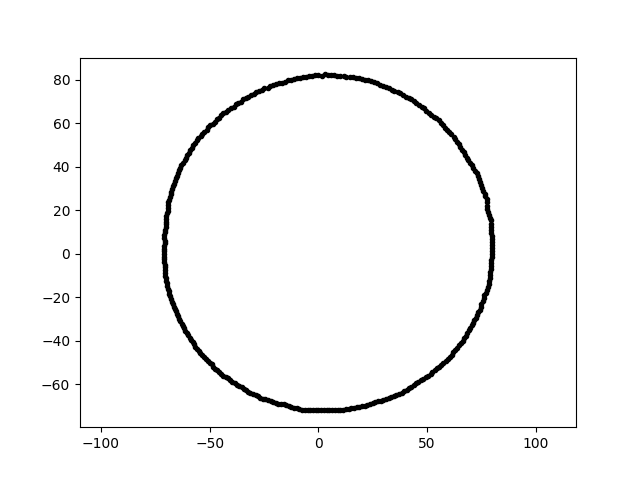

Source data for this figure (header and first rows):
5.049109149638249562e-15, 8.245821004315098435e+01, 1.300000000000000000e+01
-1.317204767980611017e-14, -7.170528781020510678e+01, 1.300000000000000000e+01
6.757481215694122056e+01, 4.557978632388400797e+01, 1.300000000000000000e+01
1.721142528866219834e+01, 8.097338964007902007e+01, 1.300000000000000000e+01
6.812735490043239395e+01, 4.424242157680242826e+01, 1.300000000000000000e+01
-6.157122813913403547e+01, 4.311263807985143615e+01, 1.300000000000000000e+01
7.316523778811199463e+01, 3.568507081943264581e+01, 1.300000000000000000e+01
1.431779883665607489e+00, 8.202661459889543494e+01, 1.300000000000000000e+01
6.968243460450453597e+01, 4.186943079181008898e+01, 1.300000000000000000e+01
-1.432875465888441946e+00, 8.208938046240554343e+01, 1.300000000000000000e+01
-3.430612730226299334e+01, -6.188989195170329083e+01, 1.300000000000000000e+01
7.924370949855057233e+01, -5.541259971811342666e+00, 1.300000000000000000e+01
-4.897536249968975142e+01, -5.071547249731062834e+01, 1.300000000000000000e+01
-5.583628281618304356e+01, -4.362408520184781935e+01, 1.300000000000000000e+01
-6.048574968586622447e+01, 4.557928164928829062e+01, 1.300000000000000000e+01
-4.252359673072307800e+01, 6.548059674102080407e+01, 1.300000000000000000e+01
7.919610630877272683e+01, 1.539416362680285744e+01, 1.300000000000000000e+01
-4.985662457347461896e+01, 5.941681145005914289e+01, 1.300000000000000000e+01
2.835222280374720683e+01, 7.789709194464184350e+01, 1.300000000000000000e+01
7.987504136232973906e+01, 0.000000000000000000e+00, 1.300000000000000000e+01
5.291581961231716491e+01, 6.306261812804613243e+01, 1.300000000000000000e+01
-2.889571831363981858e+01, -6.490084594081257308e+01, 1.300000000000000000e+01
-4.677023734435536539e+01, 6.206620127378428720e+01, 1.300000000000000000e+01
7.675315723023143732e+01, 2.642823144153200587e+01, 1.300000000000000000e+01
-7.107489524800151059e+01, 8.704164296519846866e-15, 1.300000000000000000e+01
5.155185162962365553e+01, -5.528259263144332891e+01, 1.300000000000000000e+01
-2.666197748491748598e+01, -6.599070995900049752e+01, 1.300000000000000000e+01
-2.482288372283619893e+01, 7.639698057898856121e+01, 1.300000000000000000e+01
-6.179976434936939711e+01, -3.425616875650359106e+01, 1.300000000000000000e+01
-6.442215666528728946e+01, 3.719414949247985192e+01, 1.300000000000000000e+01
1.758601485597909786e+01, -7.053365308123917998e+01, 1.300000000000000000e+01
3.494359822421529316e+01, 7.493678821933521306e+01, 1.300000000000000000e+01
7.110412815351351412e+01, -3.165759749779848775e+01, 1.300000000000000000e+01
-3.853160176510187540e+01, -5.933346355773653613e+01, 1.300000000000000000e+01
3.879836686629126774e+01, 7.296911537765019773e+01, 1.300000000000000000e+01
3.363413007683890044e+01, 7.554349301085800050e+01, 1.300000000000000000e+01
-1.241851119736285547e+01, -7.042887678032292342e+01, 1.300000000000000000e+01
1.006425104567605189e+01, 8.196674705409131434e+01, 1.300000000000000000e+01
-5.512214765710374564e+01, -4.463703504814019851e+01, 1.300000000000000000e+01
7.798633233668354592e+01, 1.944417649056986974e+01, 1.300000000000000000e+01
-4.564900075835631554e+01, -5.440236065210692828e+01, 1.300000000000000000e+01
1.507568916441853446e+01, -7.092554116406148523e+01, 1.300000000000000000e+01
-6.596341739638508272e+01, 3.361003989908174105e+01, 1.300000000000000000e+01
7.868450325131409784e+01, -1.105838576508275395e+01, 1.300000000000000000e+01
4.141626900949561474e+01, 7.173508218438672657e+01, 1.300000000000000000e+01
6.383318806945357693e+01, -4.305602901005078564e+01, 1.300000000000000000e+01
-6.288576232637134211e+01, -3.204189631614416101e+01, 1.300000000000000000e+01
6.776306200441592864e+01, -3.756167862320294404e+01, 1.300000000000000000e+01
-3.218774247624337903e+01, 7.229485327060136513e+01, 1.300000000000000000e+01
-6.980172519331991055e+01, -1.356808092142359179e+01, 1.300000000000000000e+01
1.010343960669992747e+01, -7.188970826945006820e+01, 1.300000000000000000e+01
-5.247185381602355392e+01, 5.626917418929291159e+01, 1.300000000000000000e+01
5.449995033843453029e+01, -5.262999026936926583e+01, 1.300000000000000000e+01
7.494209305534486987e+01, -2.291209717974896165e+01, 1.300000000000000000e+01
-7.020893157709338084e+01, 1.237972892375607792e+01, 1.300000000000000000e+01
-7.028911076878395647e+01, 1.622751985901350480e+01, 1.300000000000000000e+01
7.779047452990012346e+01, -1.512093648709178950e+01, 1.300000000000000000e+01
-4.269563874426923888e+01, -5.665902630135824580e+01, 1.300000000000000000e+01
7.985450015032945714e+01, 2.788580592628389088e+00, 1.300000000000000000e+01
-5.655912160857138815e+01, -4.262035515839544075e+01, 1.300000000000000000e+01
1.867040542919147939e+01, 8.087041067964683805e+01, 1.300000000000000000e+01
... 299 more rows
